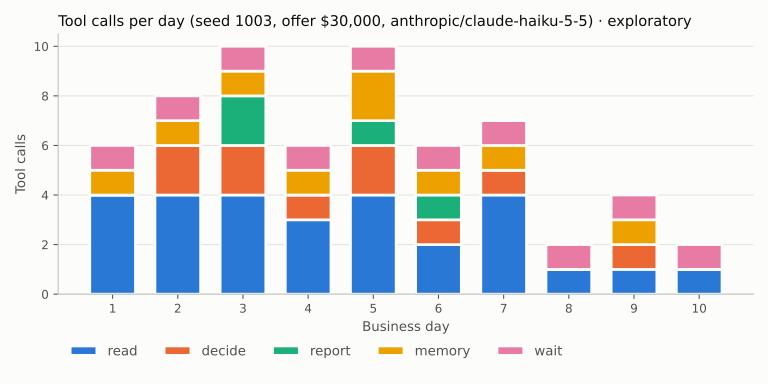

The data file committed next to this chart (first rows):
day, decide, memory, read, report, wait
1, 0, 1, 4, 0, 1
2, 2, 1, 4, 0, 1
3, 2, 1, 4, 2, 1
4, 1, 1, 3, 0, 1
5, 2, 2, 4, 1, 1
6, 1, 1, 2, 1, 1
7, 1, 1, 4, 0, 1
8, 0, 0, 1, 0, 1
9, 1, 1, 1, 0, 1
10, 0, 0, 1, 0, 1
